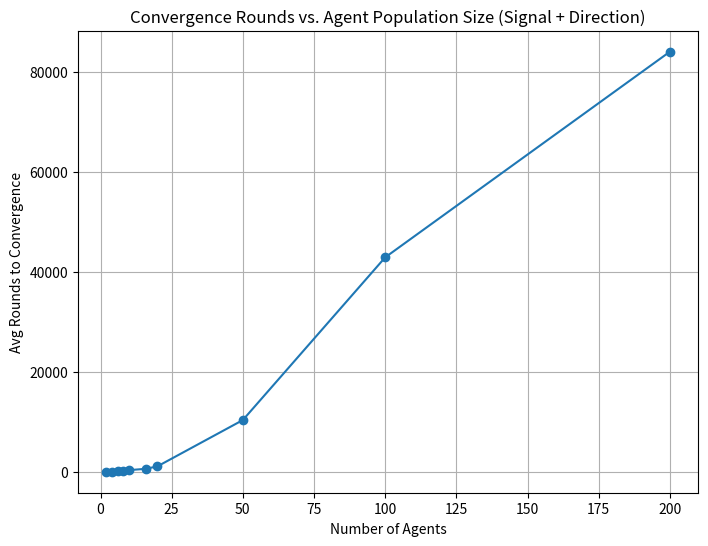

This figure's Python source:
import random
import matplotlib.pyplot as plt

# 学习率参数，较激进以加快收敛
ALPHA = 0.8   # 成功时更新步长
BETA  = 0.8   # 失败时更新步长

class Agent:
    def __init__(self, name):
        self.name = name
        self.p_signal = 0.5  # 信号决策偏好：选择 Blue 的概率
        self.p_choice = 0.5  # 决策冲突时坚持自己信号的概率
        # 用于记录历史，便于调试观察
        self.history_signal = []  # 每轮发送的信号
        self.history_final = []   # 每轮最终选择的方向

    def decide_signal(self):
        # 以 p_signal 概率发送 Blue，否则 Red
        if random.random() < self.p_signal:
            signal = "Blue"
        else:
            signal = "Red"
        self.history_signal.append(signal)
        return signal

    def decide_final(self, opponent_signal, own_signal):
        # 如果双方信号一致，则直接采用该信号
        if opponent_signal == own_signal:
            final = own_signal
        else:
            # 如果信号不一致，则以 p_choice 决定是否坚持自己的信号
            if random.random() < self.p_choice:
                final = own_signal
            else:
                final = opponent_signal
        self.history_final.append(final)
        return final

    def update(self, own_signal, final_decision, success, signals_match):
        # 更新 p_signal：依据交互成功与否
        if success:
            if own_signal == "Blue":
                self.p_signal = self.p_signal + ALPHA * (1 - self.p_signal)
            else:  # Red
                self.p_signal = self.p_signal - ALPHA * self.p_signal
        else:
            if own_signal == "Blue":
                self.p_signal = self.p_signal - BETA * self.p_signal
            else:
                self.p_signal = self.p_signal + BETA * (1 - self.p_signal)
        self.p_signal = max(0.0, min(1.0, self.p_signal))
        
        # 更新 p_choice 仅在信号冲突情况下
        if not signals_match:
            # 若交互成功且 agent 坚持自己，则奖励 p_choice
            if success and (final_decision == own_signal):
                self.p_choice = self.p_choice + ALPHA * (1 - self.p_choice)
            # 若交互失败且 agent 坚持自己，则惩罚 p_choice
            elif (not success) and (final_decision == own_signal):
                self.p_choice = self.p_choice - BETA * self.p_choice
            # 可以对另一种情况（跟随对方时）的更新做对称处理，也可不更新
            self.p_choice = max(0.0, min(1.0, self.p_choice))

def run_simulation_convergence(num_agents, max_rounds=100000):
    """
    创建 num_agents 个 agent，进行随机配对交互：
      - 每轮，每个 agent先根据 p_signal 发送信号；
      - 然后在 pair 中，各自依据对方信号和自己的 p_choice 选择最终方向；
      - 若最终选择一致，则交互成功，否则失败；
      - 根据成功与否更新各 agent 的 p_signal（始终更新）和 p_choice（仅在信号不一致时更新）。
      - 当所有 agent 最近一次的最终选择均相同时，认为全局收敛。
    返回达到收敛所需轮次和 agent 列表。
    """
    agents = [Agent(f"Agent {i+1}") for i in range(num_agents)]
    rounds = 0
    while rounds < max_rounds:
        rounds += 1
        # 随机抽取一对 agent
        pair = random.sample(agents, 2)
        # 各 agent先决策信号
        s1 = pair[0].decide_signal()
        s2 = pair[1].decide_signal()
        # 判断信号是否一致
        signals_match = (s1 == s2)
        # 各 agent作出最终选择
        final1 = pair[0].decide_final(s2, s1)
        final2 = pair[1].decide_final(s1, s2)
        # 交互成功条件：最终选择一致
        success = (final1 == final2)
        # 更新各 agent
        pair[0].update(s1, final1, success, signals_match)
        pair[1].update(s2, final2, success, signals_match)
        
        # 每 10 轮检查全局收敛：所有 agent 最近一次的最终选择是否相同
        if rounds % 10 == 0:
            last_finals = [agent.history_final[-1] for agent in agents if agent.history_final]
            if len(last_finals) == num_agents and all(choice == last_finals[0] for choice in last_finals):
                break
    return rounds, agents

def simulate_for_agent_sizes(agent_sizes, runs_per_size=20, max_rounds=100000):
    """
    对不同 agent 数量进行模拟，重复 runs_per_size 次，
    返回字典 {agent_size: avg_rounds_to_convergence} 并打印每组的
    平均最终 p_signal 与 p_choice。
    """
    results = {}
    for size in agent_sizes:
        round_counts = []
        final_p_signals = []
        final_p_choices = []
        for _ in range(runs_per_size):
            rounds, agents = run_simulation_convergence(size, max_rounds=max_rounds)
            round_counts.append(rounds)
            final_p_signals.extend([agent.p_signal for agent in agents])
            final_p_choices.extend([agent.p_choice for agent in agents])
        avg_rounds = sum(round_counts) / len(round_counts)
        avg_p_signal = sum(final_p_signals) / len(final_p_signals)
        avg_p_choice = sum(final_p_choices) / len(final_p_choices)
        results[size] = avg_rounds
        print(f"Agent Size: {size}, Avg Rounds: {avg_rounds:.1f}, "
              f"Avg p_signal: {avg_p_signal:.2f}, Avg p_choice: {avg_p_choice:.2f}")
    return results

def plot_results(results):
    sizes = sorted(results.keys())
    rounds_list = [results[size] for size in sizes]
    plt.figure(figsize=(8,6))
    plt.plot(sizes, rounds_list, marker='o')
    plt.xlabel("Number of Agents")
    plt.ylabel("Avg Rounds to Convergence")
    plt.title("Convergence Rounds vs. Agent Population Size (Signal + Direction)")
    plt.grid(True)
    plt.show()

def main():
    # 对不同 agent 数量进行模拟
    agent_sizes = [2, 4, 6, 8, 10, 16, 20, 50, 100, 200]
    results = simulate_for_agent_sizes(agent_sizes, runs_per_size=20, max_rounds=100000)
    plot_results(results)

if __name__ == '__main__':
    main()
